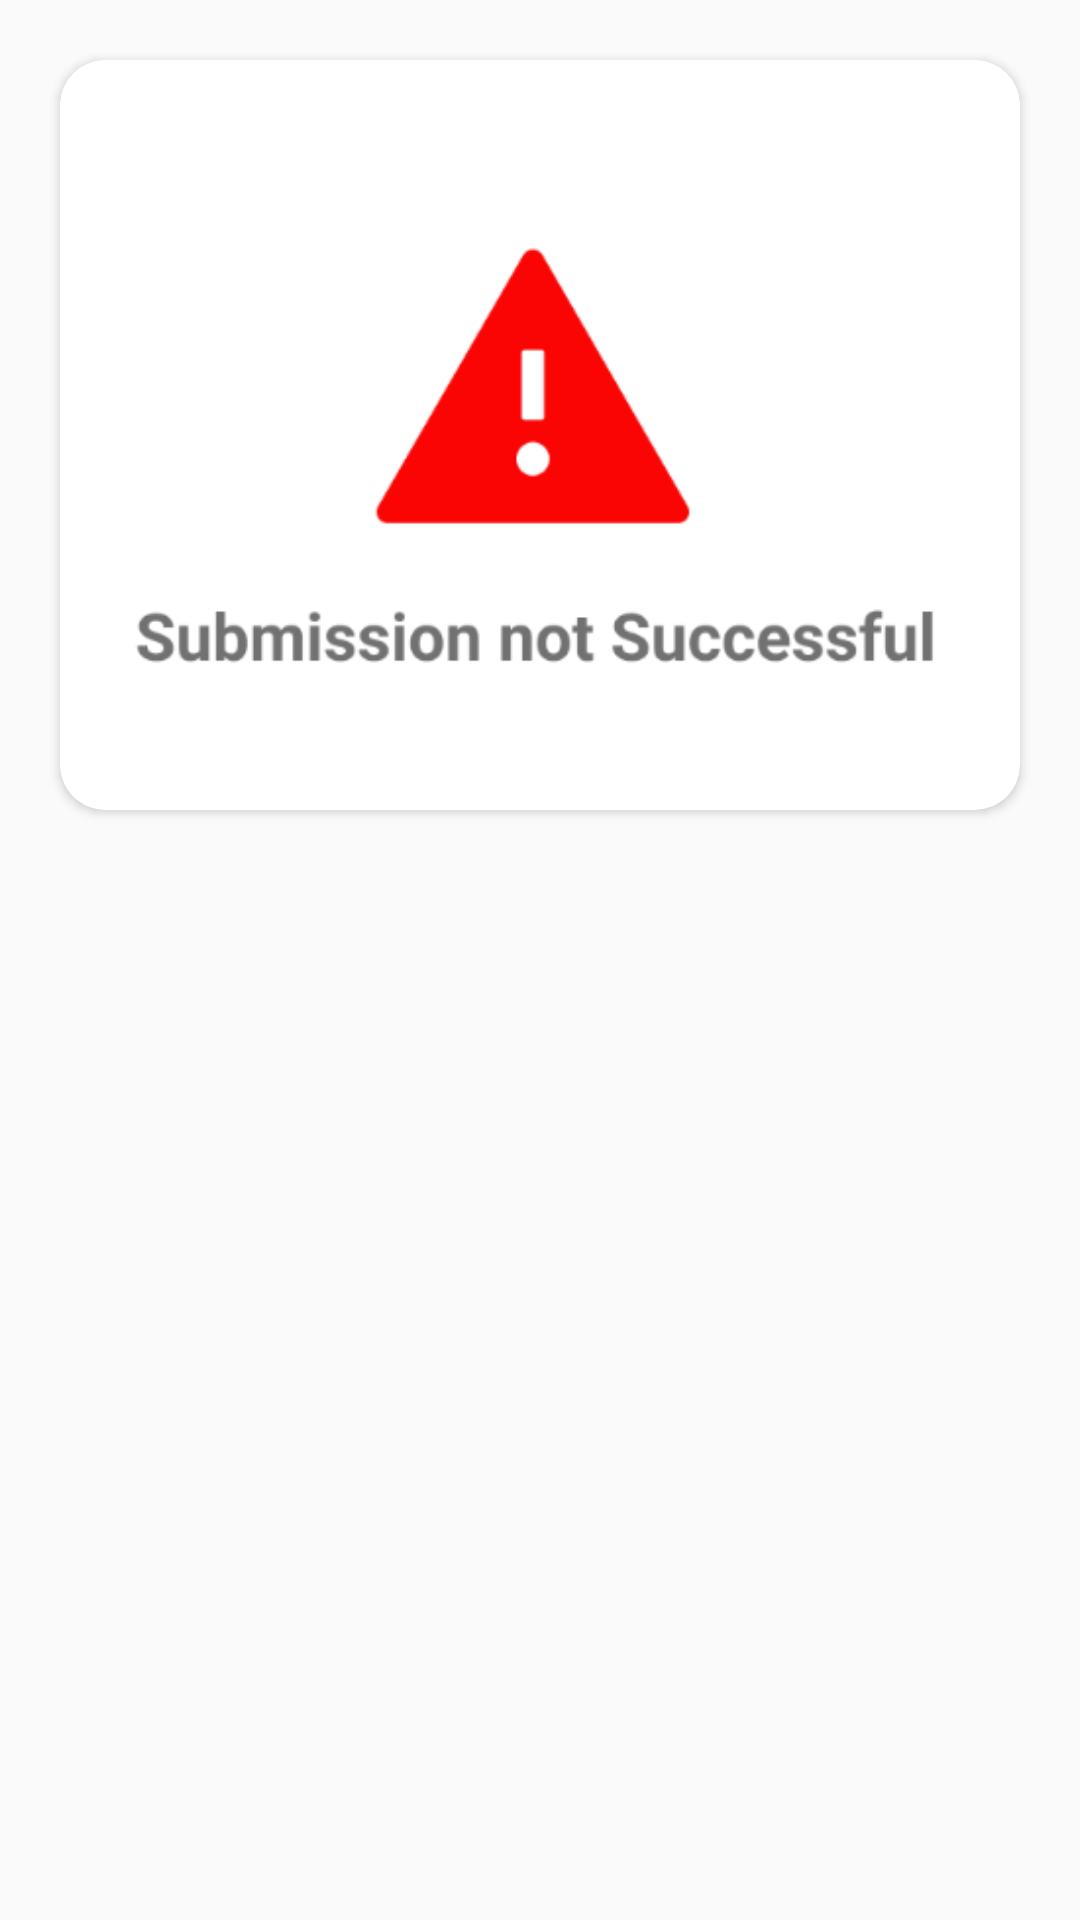

Here is an Android app screen rendered from its layout file. Give the layout XML and the strings, colors and styles it references.
<!-- AndroidManifest.xml: application theme AppTheme -->
<!-- res/layout/toast_custom_error.xml -->
<?xml version="1.0" encoding="utf-8"?>
<LinearLayout xmlns:android="http://schemas.android.com/apk/res/android"
    xmlns:app="http://schemas.android.com/apk/res-auto"
    android:orientation="vertical"
    android:layout_width="match_parent"
    android:layout_height="wrap_content"
    android:layout_gravity="center"
    android:id="@+id/toastcustom"
    >
    <androidx.cardview.widget.CardView
        android:layout_width="wrap_content"
        android:layout_height="250dp"
        app:cardBackgroundColor="@color/colorTitle"
        app:cardCornerRadius="15dp"
        app:contentPadding="3dp"
        android:padding="10dp"
        android:layout_margin="20dp"
        android:focusable="true">
        <ImageView
            android:layout_width="wrap_content"
            android:layout_height="wrap_content"
            android:src="@drawable/error"/>
    </androidx.cardview.widget.CardView>
</LinearLayout>
<!-- resources referenced by this layout -->
<resources>
  <color name="colorTitle">#FFF</color>
  <!-- drawable error: png bitmap (drawable, 11214 bytes) -->
  <style name="AppTheme" parent="Theme.AppCompat.Light.NoActionBar">
          
          <item name="colorPrimary">@color/colorStatusBar</item>
          <item name="colorPrimaryDark">@color/colorPrimaryDark</item>
          <item name="colorAccent">@color/colorAccent</item>
      </style>
  <color name="colorStatusBar">#141414</color>
  <color name="colorPrimaryDark">#3700B3</color>
  <color name="colorAccent">#03DAC5</color>
</resources>
